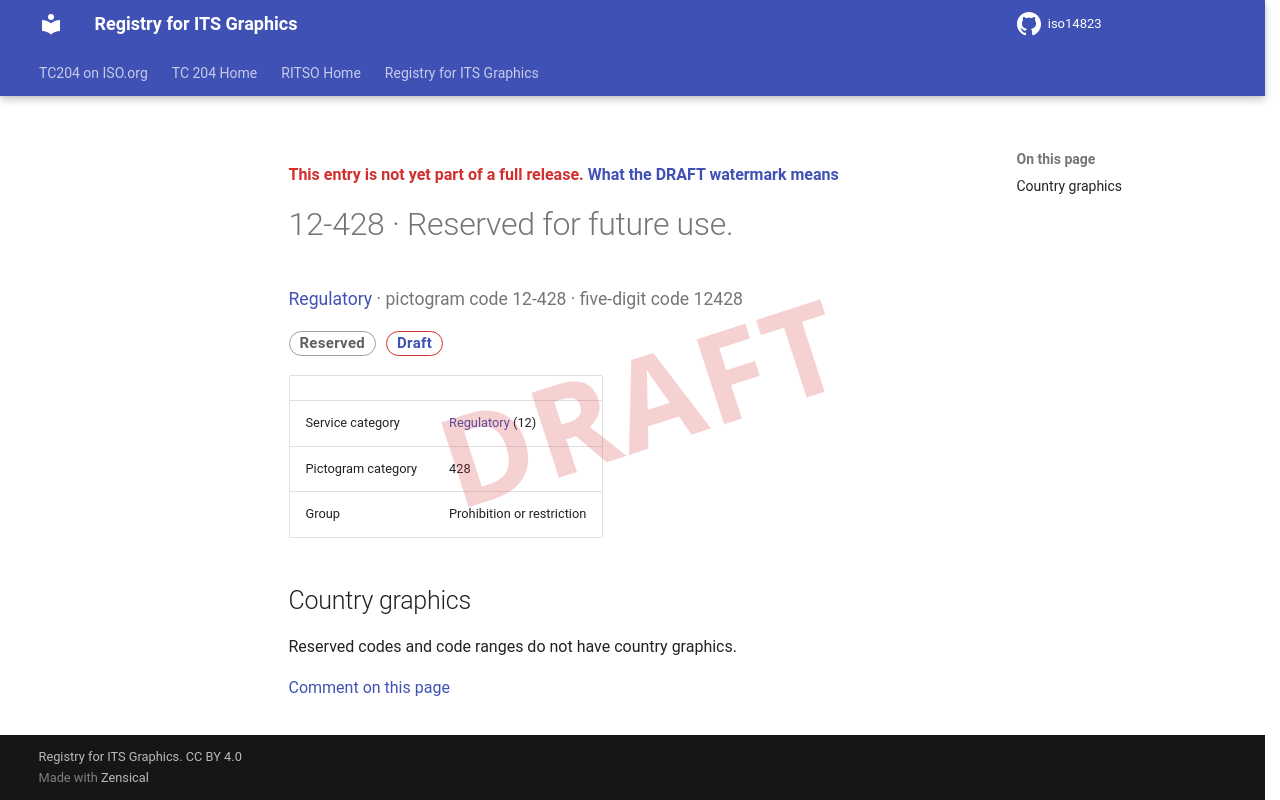

repository: k-vaughn/iso14823 · page: v0.1.0-alpha.1/signs/12-428/index.html · generator: mkdocs

<div class="draft4-watermark" aria-hidden="true"></div>

<p class="draft-note">This entry is not yet part of a full release. <a href="../#draft-watermark">What the DRAFT watermark means</a></p>

# 12-428 · Reserved for future use.

<p class="sign-kicker"><a href="../categories/12/">Regulatory</a> · pictogram code 12-428 · five-digit code 12428</p>
<p class="sign-chips"><span class="chip chip-reserved">Reserved</span> <a class="chip chip-draft" href="../#draft-watermark">Draft</a></p>
| | |
| --- | --- |
| Service category | <a href="../categories/12/">Regulatory</a> (12) |
| Pictogram category | 428 |
| Group | Prohibition or restriction |

## Country graphics

<p>Reserved codes and code ranges do not have country graphics.</p>

[Comment on this page](https://github.com/k-vaughn/iso14823/issues/new?template=page-feedback.yml&title=%5BPage+feedback%5D+12-428+%C2%B7+Reserved+for+future+use.&page-title=12-428+%C2%B7+Reserved+for+future+use.&page-path=signs%2F12-428.md)
